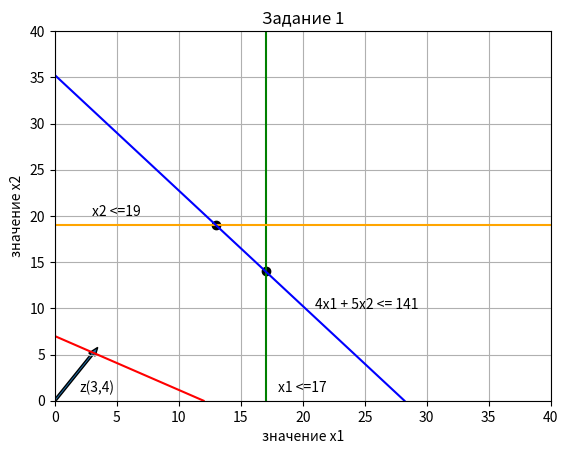

Write Python code to recreate this figure.
# [redacted]
import matplotlib.pyplot as plt



plt.title('Задание 1')
plt.xlabel('значение x1')
plt.ylabel('значение x2')
plt.xlim(0,40)



plt.ylim(0,40)
plt.scatter(x=13,y=19,c='black')
plt.scatter(x=17,y=14,c='black')
plt.plot([17, 17], [0,40], c='green')
plt.plot([0, 40], [19,19], c='orange')
plt.plot([28.2, 0],[0,35.25],c='blue')
plt.plot([12,0],[0,7],c='red')
plt.arrow(x=0,y=0,dx=3,dy=5, width=.2)
plt.text(3, 20, 'x2 <=19',fontsize=10)
plt.text(18, 1, 'x1 <=17',fontsize=10)
plt.text(21, 10, '4x1 + 5x2 <= 141',fontsize=10)
plt.text(2, 1, 'z(3,4)',fontsize=10)
plt.grid()
plt.show()
